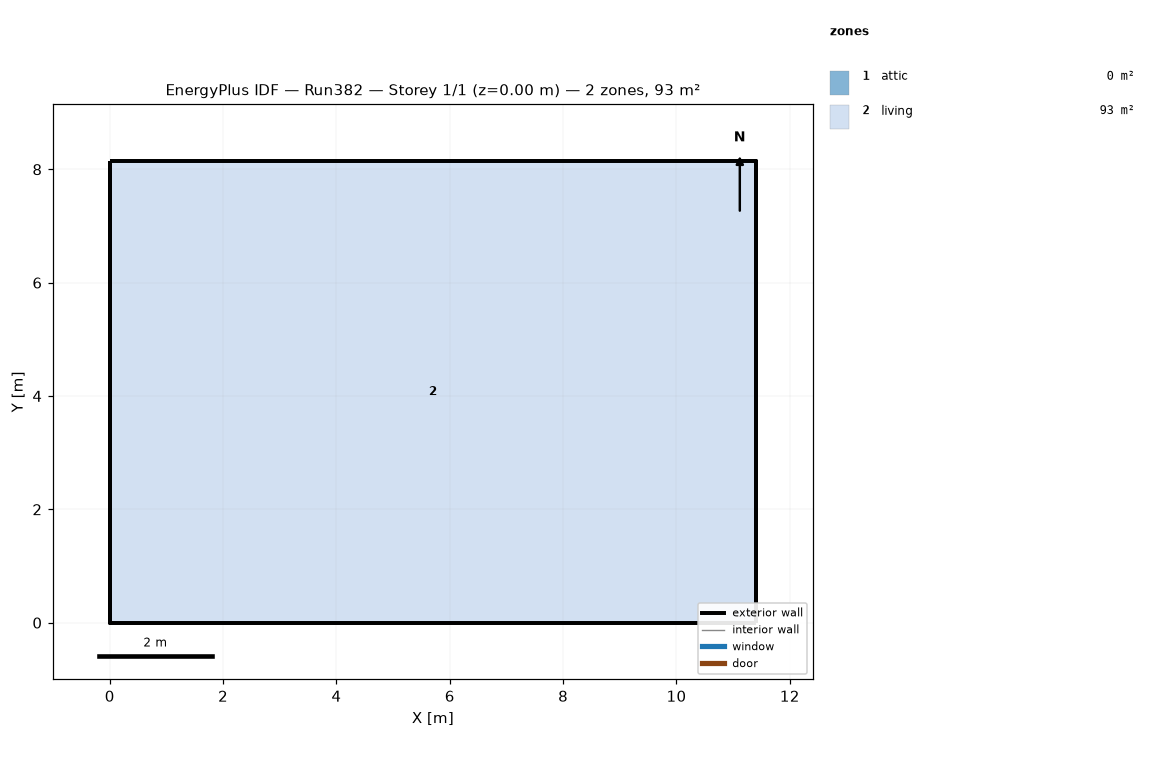
=== STOREY PLAN SPEC (per zone: floor XY polygon, exterior-wall plan segments, windows/doors) ===
zone 1: attic  (0.0 m²)
  exterior wall: (11.40, 0.00) – (11.40, 8.15) – (11.40, 4.07)  [12.2 m]
  exterior wall: (0.00, 8.15) – (0.00, 0.00) – (0.00, 4.07)  [12.2 m]
zone 2: living  (92.9 m²)
  floor: (0.00, 0.00) (0.00, 8.15) (11.40, 8.15) (11.40, 0.00)
  exterior wall: (0.00, 0.00) – (11.40, 0.00)  [11.4 m]
  exterior wall: (11.40, 0.00) – (11.40, 8.15)  [8.1 m]
  exterior wall: (11.40, 8.15) – (0.00, 8.15)  [11.4 m]
  exterior wall: (0.00, 8.15) – (0.00, 0.00)  [8.1 m]

=== DERIVED (storey summary) ===
Building: Run382
Storey: 1 of 1  (floor level z = 0.00 m)
Storey gross floor area: 92.9 m²
Zones on this storey: 2
  - attic: floor 0.0 m²; exterior wall 24.4 m (11.2 m²); WWR 0.0%
  - living: floor 92.9 m²; exterior wall 39.1 m (190.7 m²); WWR 0.0%
Zone adjacency: (none detected)